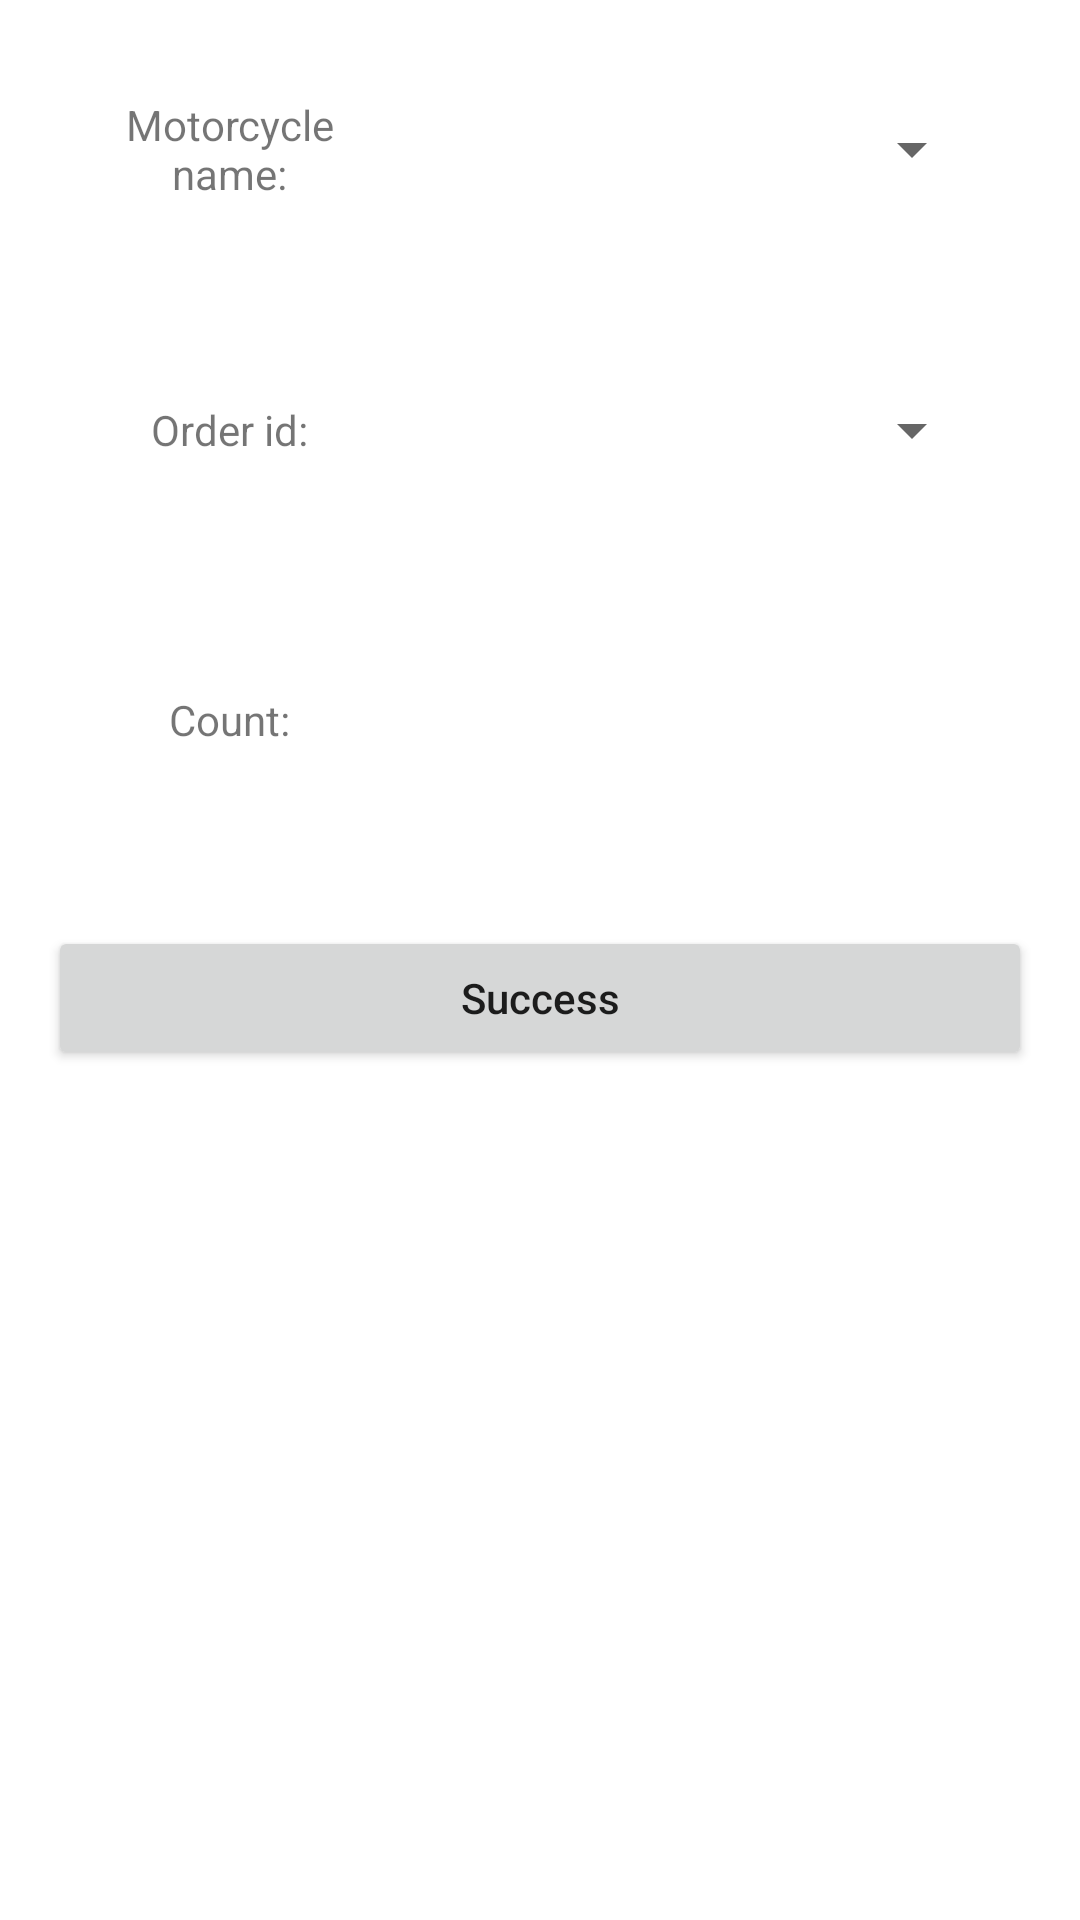

The Android layout XML behind this screen, and the referenced resources:
<!-- AndroidManifest.xml: application theme Theme.MotorcycleOrderManagement -->
<!-- res/layout/fragment_edit_detail_order.xml -->
<?xml version="1.0" encoding="utf-8"?>
<layout xmlns:android="http://schemas.android.com/apk/res/android">

    <data>
        <variable
            name="detail_order"
            type="com.example.motorcycleordermanagement.model.database.domain.DetailOrder" />
    </data>

    <LinearLayout
        android:id="@+id/container"
        android:layout_width="match_parent"
        android:layout_height="match_parent"
        android:orientation="vertical">

        <LinearLayout
            android:layout_width="match_parent"
            android:layout_height="wrap_content"
            android:layout_margin="16dp"
            android:gravity="center"
            android:orientation="horizontal"
            android:padding="16dp">

            <TextView
                android:layout_width="0dp"
                android:layout_height="wrap_content"
                android:layout_weight="3"
                android:gravity="center"
                android:text="@string/motorcycle_name" />

            <Spinner
                android:id="@+id/motorcycle_spinner"
                android:layout_width="0dp"
                android:layout_height="wrap_content"
                android:layout_weight="7" />
        </LinearLayout>

        <LinearLayout
            android:layout_width="match_parent"
            android:layout_height="wrap_content"
            android:layout_margin="16dp"
            android:gravity="center"
            android:orientation="horizontal"
            android:padding="16dp">

            <TextView
                android:layout_width="0dp"
                android:layout_height="wrap_content"
                android:layout_weight="3"
                android:gravity="center"
                android:text="@string/order_id" />

            <Spinner
                android:id="@+id/order_id_spinner"
                android:layout_width="0dp"
                android:layout_height="wrap_content"
                android:layout_weight="7" />
        </LinearLayout>

        <LinearLayout
            android:layout_width="match_parent"
            android:layout_height="wrap_content"
            android:layout_margin="16dp"
            android:gravity="center"
            android:orientation="horizontal"
            android:padding="16dp">

            <TextView
                android:layout_width="0dp"
                android:layout_height="wrap_content"
                android:layout_weight="3"
                android:gravity="center"
                android:text="@string/count" />

            <EditText
                android:id="@+id/count"
                android:layout_width="0dp"
                android:layout_height="wrap_content"
                android:layout_weight="7"
                android:backgroundTint="@android:color/transparent"
                android:inputType="number"
                android:text="@{String.valueOf(detail_order.count)}" />
        </LinearLayout>

        <TextView
            android:id="@+id/detail_order_error"
            android:layout_width="match_parent"
            android:layout_height="wrap_content"
            android:layout_margin="16dp"
            android:gravity="center"
            android:textColor="#FF0000"
            android:visibility="gone" />

        <Button
            android:id="@+id/success"
            android:layout_width="match_parent"
            android:layout_height="wrap_content"
            android:layout_margin="16dp"
            android:text="@string/success"
            android:textAllCaps="false" />
    </LinearLayout>
</layout>
<!-- resources referenced by this layout -->
<resources>
  <string name="count">Count:</string>
  <string name="motorcycle_name">Motorcycle name:</string>
  <string name="order_id">Order id:</string>
  <string name="success">Success</string>
  <style name="Theme.MotorcycleOrderManagement" parent="Theme.MaterialComponents.DayNight.NoActionBar">
          
          <item name="colorPrimary">@color/purple_500</item>
          <item name="colorPrimaryVariant">@color/purple_700</item>
          <item name="colorOnPrimary">@color/white</item>
          
          <item name="colorSecondary">@color/teal_200</item>
          <item name="colorSecondaryVariant">@color/teal_700</item>
          <item name="colorOnSecondary">@color/black</item>
          
          <item name="android:statusBarColor" tools:targetApi="l">?attr/colorPrimaryVariant</item>
          
          <item name="whiteBlack">@color/white</item>
          <item name="blackWhite">@color/black</item>
          <item name="greyColor">#7A7B7C</item>
      </style>
  <!-- not gathered from this repository: default colours our renderer supplied (Android Studio template values) -->
  <color name="purple_500">#FF6200EE</color>
  <color name="purple_700">#FF3700B3</color>
  <color name="teal_200">#FF03DAC5</color>
  <color name="teal_700">#FF018786</color>
  <color name="black">#FF000000</color>
  <color name="white">#FFFFFFFF</color>
</resources>
